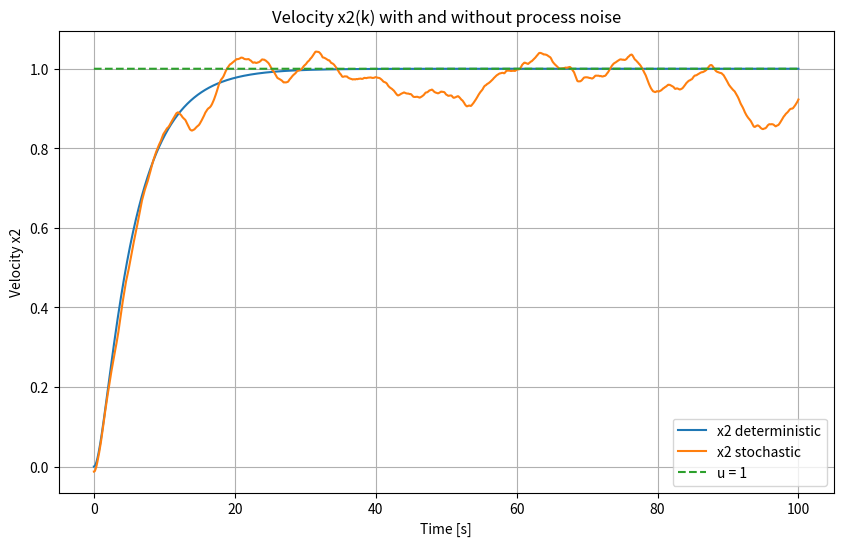
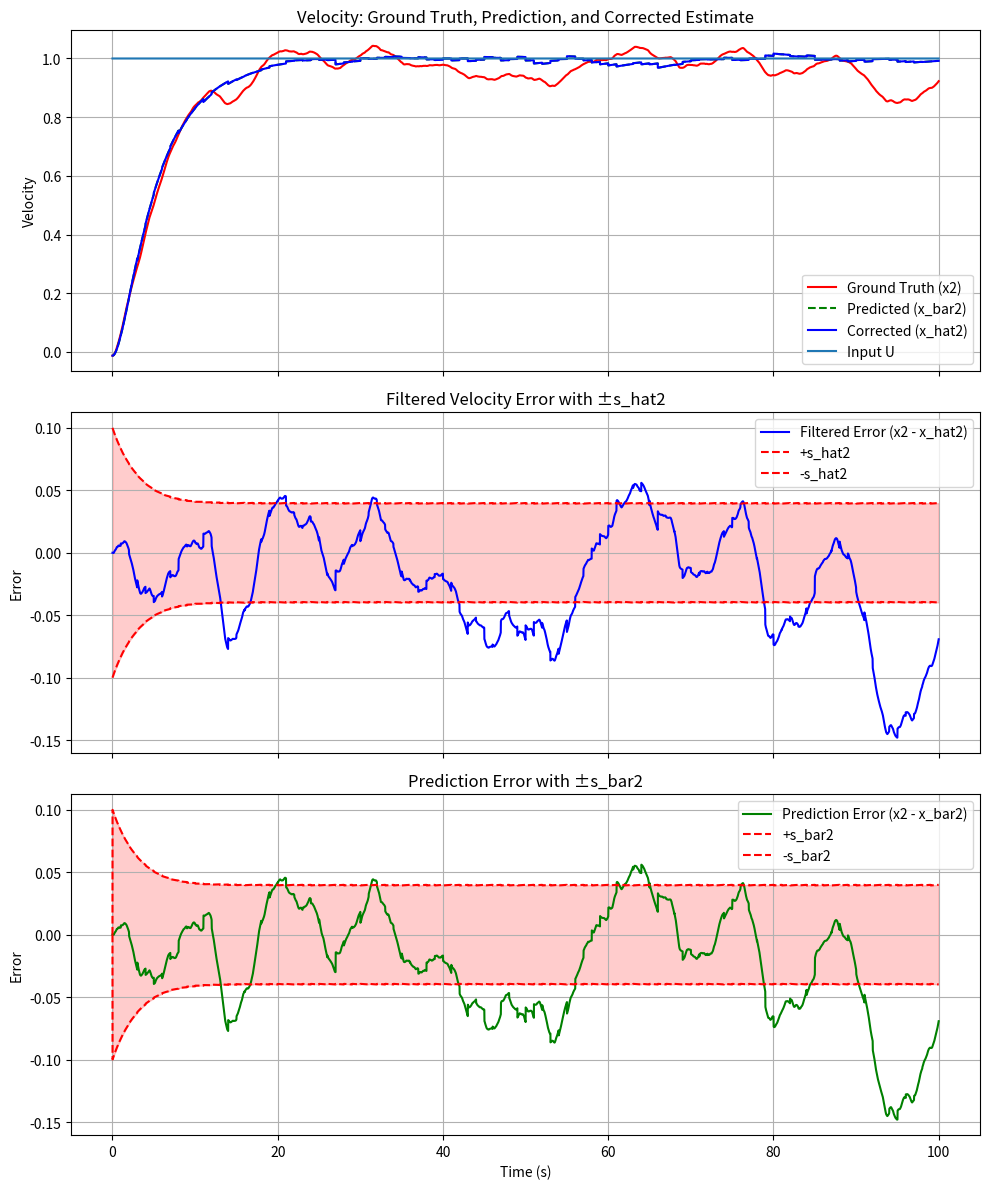

Python code for these plots, in order:
import numpy as np
from scipy.linalg import expm, sqrtm
import matplotlib.pyplot as plt

# np.random.seed(42)
import numpy as np
from scipy.linalg import expm, sqrtm

class ContinuousDiscreteSystem:
    def __init__(self, params):
        # Store continuous parameters
        self.F = params['F']
        self.L = params['L']
        self.G = params['G']
        self.H = np.atleast_2d(params['H'])
        self.Q_tilde = params['Q_tilde']
        self.R = params['R']
        self.P_hat_0 = params['P_hat_0']
        self.t_0 = params['t_0']
        self.t_f = params['t_f']
        self.delta_t = params['delta_t']
        self.state_dim = self.F.shape[0]
        
        # Discretize the system
        self.discretize()
        
    def discretize(self):
        # Discretize system dynamics: dx/dt = Fx + Lu
        self.La, self.Fi = self._cp2dp(self.F, self.L, self.delta_t)
        
        # Discretize process noise
        self.Ga = self._cp2dpGa(self.F, self.G, self.Q_tilde, self.delta_t)
        
        # Calculate discrete process noise covariance
        self.S = self._cp2dpS(self.F, self.G, self.Q_tilde, self.delta_t)

        # print("Discretized matrices:\n")
        # print("Fi:\n ", self.Fi, "\n")
        # print("La:\n ", self.La, "\n")
        # print("Ga:\n ", self.Ga, "\n")
        # print("S:\n ", self.S, "\n")
        
    def _cp2dp(self, F, L, d):
        #Discretize the linear system: dx/dt = Fx + Lu

        n, m = F.shape[0], L.shape[1]

        # Construct the augmented matrix [F L; 0 0]
        F_tilde = np.block([
            [F,             L],
            [np.zeros((m, n)), np.zeros((m, m))]
        ])
        M = expm(F_tilde * d)
        n = F.shape[0] # extract number of rows in F

        Fi = M[:n, :n]
        La = M[:n, n:]

        return La, Fi
    
    def _cp2dpGa(self, F, G, Q_tilde, d):
        #Discretize the process noise: Gv

        n = F.shape[0]
        GQG_T = G @ Q_tilde @ G.T  # (n x n)

        F_tilde_tilde = np.block([
            [F,               GQG_T],
            [np.zeros((n, n)), -F.T]
        ])

        M = expm(F_tilde_tilde * d)

        S = M[:n, n:]
        Phi22 = M[n:, n:]
        Q_d = S @ Phi22

        #print(f"Q_d: \n {Q_d}")

        # Cholesky factor (Gamma), due to Q_d being close to Positive semi-definite, 
        # cholesky wont work so an alterantive methos is utilized, sqrtm():
        Ga = sqrtm(Q_d).real
        return Ga
    
    def _cp2dpS(self, F, G, Q_tilde, d):
        #Calculate the discrete process noise covariance matrix S.

        n = F.shape[0]
        F_tilde_tilde = np.block([[F, G@(Q_tilde@G.T)],
                                 [np.zeros((n,n)), -F.T]])

        M = expm(F_tilde_tilde*d)
        S = M[:n, n:]

        return S

# Parameters
params = {
    'T2': 5,
    'T3': 1,
    'delta_t': 0.01,
    'R': 1,
    't_0': 0,
    't_f': 100,
    'F': np.array([[0, 1, 0],
                   [0, -1/5, 1/5],  # Using T2=5
                   [0, 0, -1/1]]),  # Using T3=1
    'L': np.array([[0],
                   [0],
                   [1/1]]),         # Using T3=1
    'G': np.array([[0],
                   [0],
                   [1]]),
    'H': np.array([1, 0, 0]),
    'Q_tilde': np.array([[2 * 0.1**2]]),
    'P_hat_0': np.diag([1, 0.1**2, 0.1**2])
}

# Plotting for task 3
def plot(x_det, x_stoch, time):
    u = np.ones_like(time)

    plt.figure(figsize=(10, 6))
    plt.plot(time, x_det[1, :], label='x2 deterministic')
    plt.plot(time, x_stoch[1, :], label='x2 stochastic')
    plt.plot(time, u, '--', label='u = 1')
    plt.xlabel('Time [s]')
    plt.ylabel('Velocity x2')
    plt.legend()
    plt.grid(True)
    plt.title('Velocity x2(k) with and without process noise')
    plt.show()

# Plotting for task 4 the Kalman Filter
def plot_kalman(x_hat, x_bar, x_true, P_hat, P_bar, t_0=0, t_f=100):    
    # Time vector
    N = x_hat.shape[1]
    t = np.linspace(t_0, t_f, N)
    u = np.ones_like(t)
    
    # Create figure with 3 subplots
    fig, axs = plt.subplots(3, 1, figsize=(10, 12), sharex=True)
    
    # Index for the velocity state (second state)
    velocity_idx = 1
    
    # 1. First plot: Ground truth, prediction, and corrected velocity
    axs[0].plot(t, x_true[velocity_idx, :], 'r-', label='Ground Truth (x2)')
    axs[0].plot(t, x_bar[velocity_idx, :], 'g--', label='Predicted (x_bar2)')
    axs[0].plot(t, x_hat[velocity_idx, :], 'b-', label='Corrected (x_hat2)')
    axs[0].plot(t, u, label='Input U')
    axs[0].set_ylabel('Velocity')
    axs[0].set_title('Velocity: Ground Truth, Prediction, and Corrected Estimate')
    axs[0].grid(True)
    axs[0].legend()
    
    # 2. Second plot: Filtered velocity error with confidence bounds
    filtered_error = x_true[velocity_idx, :] - x_hat[velocity_idx, :]
    
    # Extract standard deviations for velocity from P_hat
    s_hat2 = np.zeros(N)
    for i in range(N):
        s_hat2[i] = np.sqrt(P_hat[i][velocity_idx, velocity_idx])
    
    axs[1].plot(t, filtered_error, 'b-', label='Filtered Error (x2 - x_hat2)')
    axs[1].plot(t, s_hat2, 'r--', label='+s_hat2')
    axs[1].plot(t, -s_hat2, 'r--', label='-s_hat2')
    axs[1].fill_between(t, -s_hat2, s_hat2, color='r', alpha=0.2)
    axs[1].set_ylabel('Error')
    axs[1].set_title('Filtered Velocity Error with ±s_hat2')
    axs[1].grid(True)
    axs[1].legend()
    
    # 3. Third plot: Prediction error with confidence bounds
    prediction_error = x_true[velocity_idx, :] - x_bar[velocity_idx, :]
    
    # Extract standard deviations for velocity from P_bar
    s_bar2 = np.zeros(N)
    for i in range(N):
        s_bar2[i] = np.sqrt(P_bar[i][velocity_idx, velocity_idx])
    
    axs[2].plot(t, prediction_error, 'g-', label='Prediction Error (x2 - x_bar2)')
    axs[2].plot(t, s_bar2, 'r--', label='+s_bar2')
    axs[2].plot(t, -s_bar2, 'r--', label='-s_bar2')
    axs[2].fill_between(t, -s_bar2, s_bar2, color='r', alpha=0.2)
    axs[2].set_xlabel('Time (s)')
    axs[2].set_ylabel('Error')
    axs[2].set_title('Prediction Error with ±s_bar2')
    axs[2].grid(True)
    axs[2].legend()
    
    plt.tight_layout()
    plt.show()

def simulation(system, meas_rate=1):
    N = int((system.t_f - system.t_0)/system.delta_t)
    time = np.linspace(system.t_0, system.t_f, N)
    state_dim = system.Fi.shape[0]
    u = 1
    
    # Calculate steps between measurements
    # meas_rate is in Hz (measurements per second)
    # delta_t is the time step in seconds
    # So (1/meas_rate) gives seconds per measurement
    # And (1/meas_rate)/delta_t gives steps per measurement
    meas_interval = int(1/(meas_rate * system.delta_t))

    # Task 3 initialization
    x_det = np.zeros((3, N))
    x_stoch = np.zeros((3, N)) # This is the ground truth for measurements for kalman filter

    # Kalman Filter Initialization
    x_bar = np.zeros((state_dim, N))
    x_hat = np.zeros((state_dim, N))
    P_bar = np.zeros((N, state_dim, state_dim))
    P_hat = np.zeros((N, state_dim, state_dim))

    # Initial conditions - generate random initial state with covariance P_hat_0
    x_hat[:,0] = np.random.multivariate_normal(np.zeros(state_dim), system.P_hat_0)
    x_bar[:,0] = x_hat[:,0]
    P_hat[0] = system.P_hat_0
    x_stoch[:, 0] = x_hat[:,0]

    # Ensure H is properly shaped as a matrix (row vector)
    H = np.atleast_2d(system.H)

    # For loop for both simulations
    for t in range(1,N):
        # Deterministic and Stochastic simulation
        x_det[:, t] = system.Fi @ x_det[:, t-1] + system.La.flatten() * u
        w = np.random.randn(system.Ga.shape[1])
        x_stoch[:, t] = system.Fi @ x_stoch[:, t-1] + system.La.flatten() * u + system.Ga @ w

        # Kalman Filter Simulation
        # Time update (prediction)
        x_bar[:,t] = system.Fi @ x_hat[:,t-1] + system.La.flatten() * u
        P_bar[t] = system.Fi @ P_hat[t-1] @ system.Fi.T + system.S
        
        # Initialize current estimate to predicted value
        x_hat[:,t] = x_bar[:,t]
        P_hat[t] = P_bar[t]

        if t % meas_interval == 0:
            # Calculate innovation covariance
            S_innovation = H @ P_bar[t] @ H.T + np.array([[system.R]])
            
            # Kalman gain
            K = P_bar[t] @ H.T @ np.linalg.inv(S_innovation)
            
            # Measurement noise
            meas_noise = np.random.normal(0, np.sqrt(system.R))
            # Measurement update
            Z = H @ x_stoch[:,t] + meas_noise
            x_hat[:,t] = x_bar[:,t] + K @ ( Z - H @ x_bar[:,t])
            P_hat[t] = (np.eye(state_dim) - K @ H) @ P_bar[t]

    return x_det, x_stoch, x_hat, x_bar, P_hat, P_bar, time

def main():

    # Create system instance
    system = ContinuousDiscreteSystem(params)
    system.discretize()
    
    x_det, x_stoch, x_hat, x_bar, P_hat, P_bar, time = simulation(system)
    
    plot(x_det, x_stoch, time)
    plot_kalman(x_hat, x_bar, x_stoch, P_hat, P_bar) 

if __name__=="__main__":
    main()

